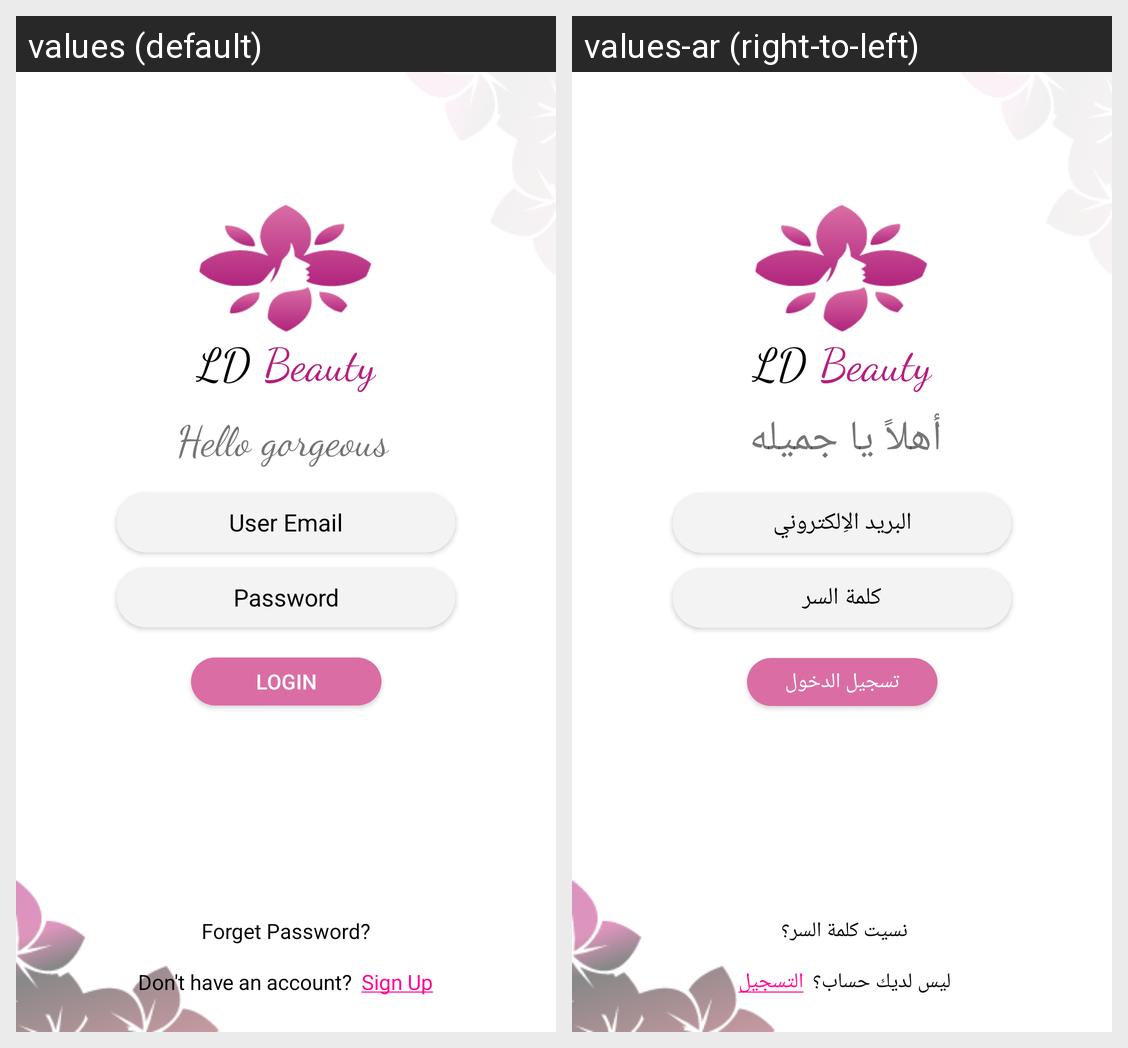

Translations of the strings shown on this Android screen, per locale in the grid:
Android screen res/layout/fragment_login.xml rendered under 2 locales, left to right: values (default), values-ar (right-to-left). Device: Nexus 5 (rendered at 1080×1920; each locale shown at half size, 540×960, under a caption strip naming it); theme AppTheme.
Strings drawn on this screen, with the default value and each locale's value (text and hints the layout hard-codes, and strings that could not be matched under every locale, appear in the picture but are not listed):

hello_gorgeous
  values: Hello gorgeous
  values-ar: أهلاً يا جميله

user_email
  values: User Email
  values-ar: البريد الاِلكتروني

password2
  values: Password
  values-ar: كلمة السر

login
  values: Login
  values-ar: تسجيل الدخول

forget_password
  values: Forget Password?
  values-ar: نسيت كلمة السر؟

don_t_have_an_account
  values: Don't have an account?
  values-ar: ليس لديك حساب؟

sign_up_underline
  values: Sign Up
  values-ar: التسجيل
